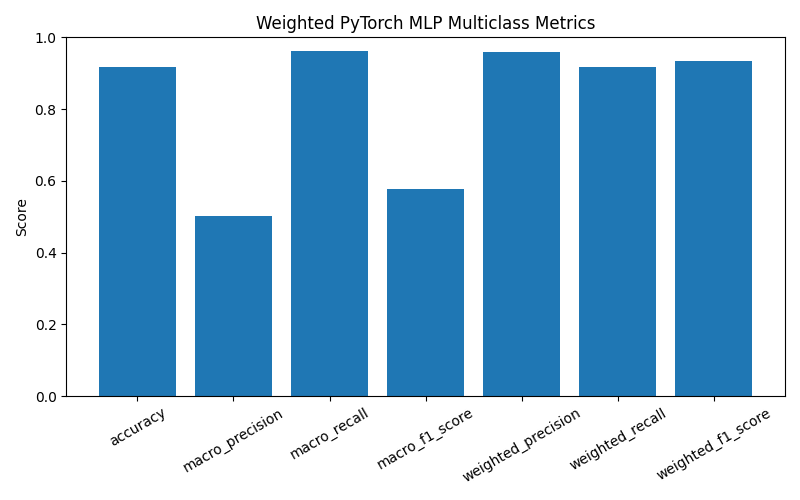

Source data for this figure (header and first rows):
accuracy, macro_precision, macro_recall, macro_f1_score, weighted_precision, weighted_recall, weighted_f1_score
0.9169, 0.5034, 0.9618, 0.577, 0.959, 0.9169, 0.9328
